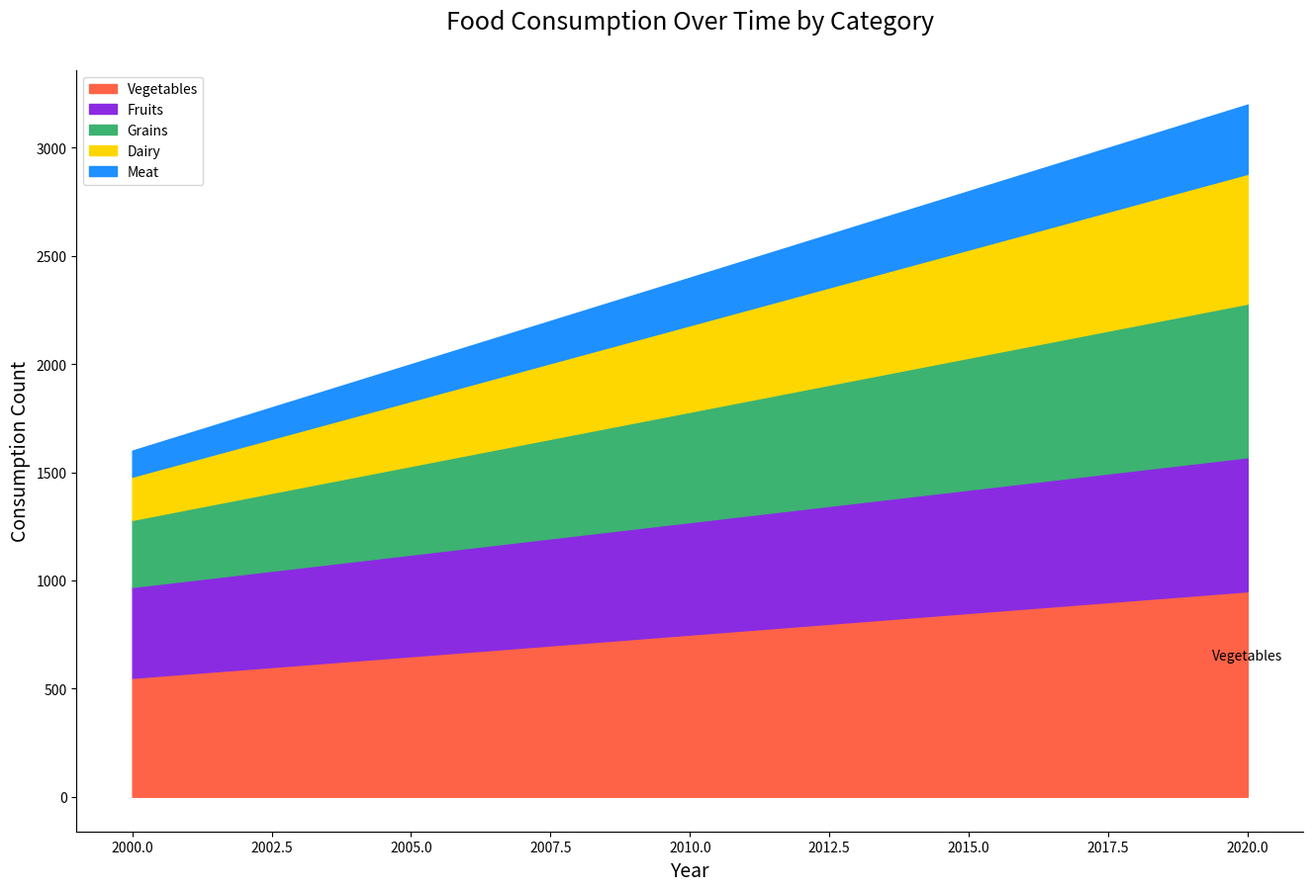

The script that saved this image:

import matplotlib.pyplot as plt
import pandas as pd
import seaborn as sns

data = {
    'Year': [i for i in range(2000, 2021)],
    'Vegetables': [550 + i * 20 for i in range(21)],
    'Fruits': [420 + i * 10 for i in range(21)],
    'Grains': [310 + i * 20 for i in range(21)],
    'Dairy': [200 + i * 20 for i in range(21)],
    'Meat': [120 + i * 10 for i in range(21)],
}
df = pd.DataFrame(data)

df_melted = df.melt('Year', var_name='Category', value_name='Consumption')

df_melted['Cumulative'] = df_melted.groupby('Year')['Consumption'].cumsum()

plt.figure(figsize=(16, 10))
colors = ["#FF6347", "#8A2BE2", "#3CB371", "#FFD700", "#1E90FF"]

for i, category in enumerate(df_melted['Category'].unique()):
    if i == 0:
        plt.fill_between(df['Year'], 0, df_melted[df_melted['Category'] == category]['Cumulative'], color=colors[i], label=category)
    else:
        plt.fill_between(df['Year'], 
                         df_melted[df_melted['Category'] == df_melted['Category'].unique()[i-1]]['Cumulative'], 
                         df_melted[df_melted['Category'] == category]['Cumulative'], 
                         color=colors[i], label=category)

last_year_data = df_melted[df_melted['Year'] == df['Year'].max()]
vegetables_last_value = last_year_data[last_year_data['Category'] == 'Vegetables']['Cumulative'].values[0]
plt.text(df['Year'].max(), vegetables_last_value - 300, "Vegetables", verticalalignment='center', horizontalalignment='center', color="black", fontsize=10)

plt.title("Food Consumption Over Time by Category", fontsize=18, pad=30)
plt.xlabel("Year", fontsize=14)
plt.ylabel("Consumption Count", fontsize=14)
plt.legend(loc='upper left')
sns.despine()
plt.show()
